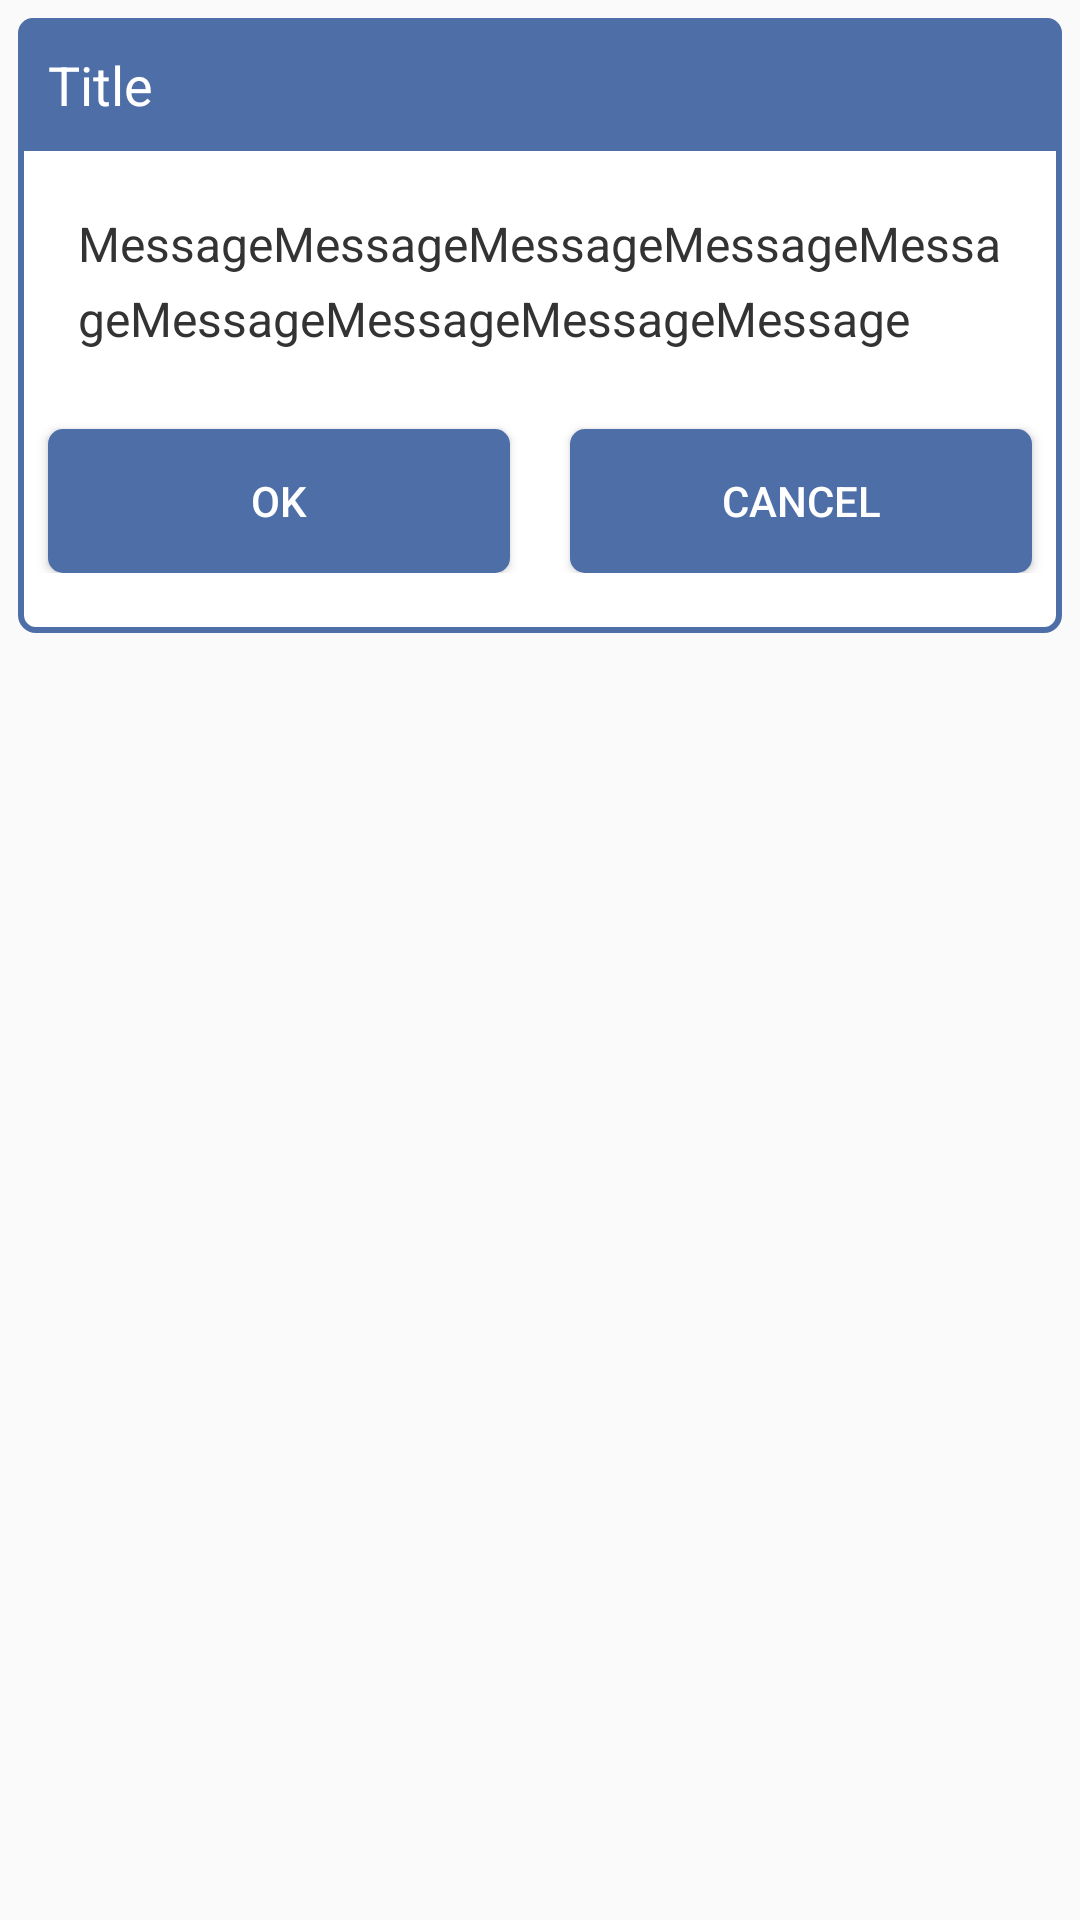

Reconstruct the res/layout file that produces this screen, plus the resources it refers to.
<!-- AndroidManifest.xml: application theme AppTheme -->
<!-- res/layout/dialog_confirm_custom.xml -->
<?xml version="1.0" encoding="utf-8"?>
<RelativeLayout xmlns:android="http://schemas.android.com/apk/res/android"
    android:layout_width="match_parent"
    android:layout_height="match_parent" >

    
    <LinearLayout
        android:layout_width="match_parent"
        android:layout_height="wrap_content"
        android:layout_alignParentTop="true"
        android:layout_marginTop="6dp"
        android:layout_marginLeft="6dp"
        android:layout_marginRight="6dp"
        android:paddingBottom="20dp"
        android:background="@drawable/bg_confirm"
        android:gravity="center_horizontal"
        android:orientation="vertical"
        >

        
        <TextView
            android:id="@+id/dialog_title"
            android:layout_width="match_parent"
            android:layout_height="wrap_content"
            android:background="@drawable/bg_confirm_title"
            android:padding="10dp"
            android:text="Title"
            android:textSize="18sp"
            android:textColor="@android:color/white"
            />

        
        <TextView
            android:id="@+id/dialog_message"
            android:layout_width="wrap_content"
            android:layout_height="wrap_content"
            android:layout_margin="20dp"
            android:lineSpacingExtra="6dp"
            android:text="MessageMessageMessageMessageMessageMessageMessageMessageMessage"
            android:textSize="16sp"
            android:textColor="#333333"
            />

        
        <LinearLayout
            android:layout_width="match_parent"
            android:layout_height="match_parent"
            android:orientation="horizontal">

            <Button
                android:id="@+id/positive_button"
                android:layout_width="wrap_content"
                android:layout_height="wrap_content"
                android:layout_marginLeft="10dp"
                android:layout_marginTop="6dp"
                android:layout_marginRight="10dp"
                android:layout_weight="1"
                android:background="@drawable/bt_confirm_positive"
                android:text="OK"
                android:textColor="@android:color/white" />

            <Button
                android:id="@+id/cancel_button"
                android:layout_width="wrap_content"
                android:layout_height="wrap_content"
                android:layout_marginLeft="10dp"
                android:layout_marginTop="6dp"
                android:layout_marginRight="10dp"
                android:layout_weight="1"
                android:background="@drawable/bt_confirm_positive"
                android:text="Cancel"
                android:textColor="@android:color/white" />
        </LinearLayout>

    </LinearLayout>

</RelativeLayout>
<!-- resources referenced by this layout -->
<resources>
  <!-- drawable bg_confirm (drawable) -->
  <?xml version="1.0" encoding="utf-8"?>
  <shape xmlns:android="http://schemas.android.com/apk/res/android" >
  
      <corners android:radius="5dp"/>
  
      <stroke android:width="2dp" android:color="@color/ConfirmColor"/>
      <solid android:color="#ffffff"/>
      
  
  </shape>
  <!-- drawable bg_confirm_title (drawable) -->
  <?xml version="1.0" encoding="utf-8"?>
  <shape xmlns:android="http://schemas.android.com/apk/res/android" >
  
      <corners android:topLeftRadius="5dp" android:topRightRadius="5dp"/>
  
      <solid android:color="@color/ConfirmColor"/>
  
  </shape>
  <!-- drawable bt_confirm_positive (drawable) -->
  <?xml version="1.0" encoding="utf-8"?>
  <shape xmlns:android="http://schemas.android.com/apk/res/android" >
  
      <corners android:radius="5dp" />
      <solid android:color="@color/ConfirmColor" />
  
  </shape>
  <style name="AppTheme" parent="Theme.AppCompat.Light.DarkActionBar">
          
          <item name="colorPrimary">@color/colorPrimary</item>
          <item name="colorPrimaryDark">@color/colorPrimaryDark</item>
          <item name="colorAccent">@color/colorAccent</item>
      </style>
  <color name="ConfirmColor">#4E6EA7</color>
  <color name="colorPrimary">#4E6EA7</color>
  <color name="colorPrimaryDark">#00574B</color>
  <color name="colorAccent">#D81B60</color>
</resources>
